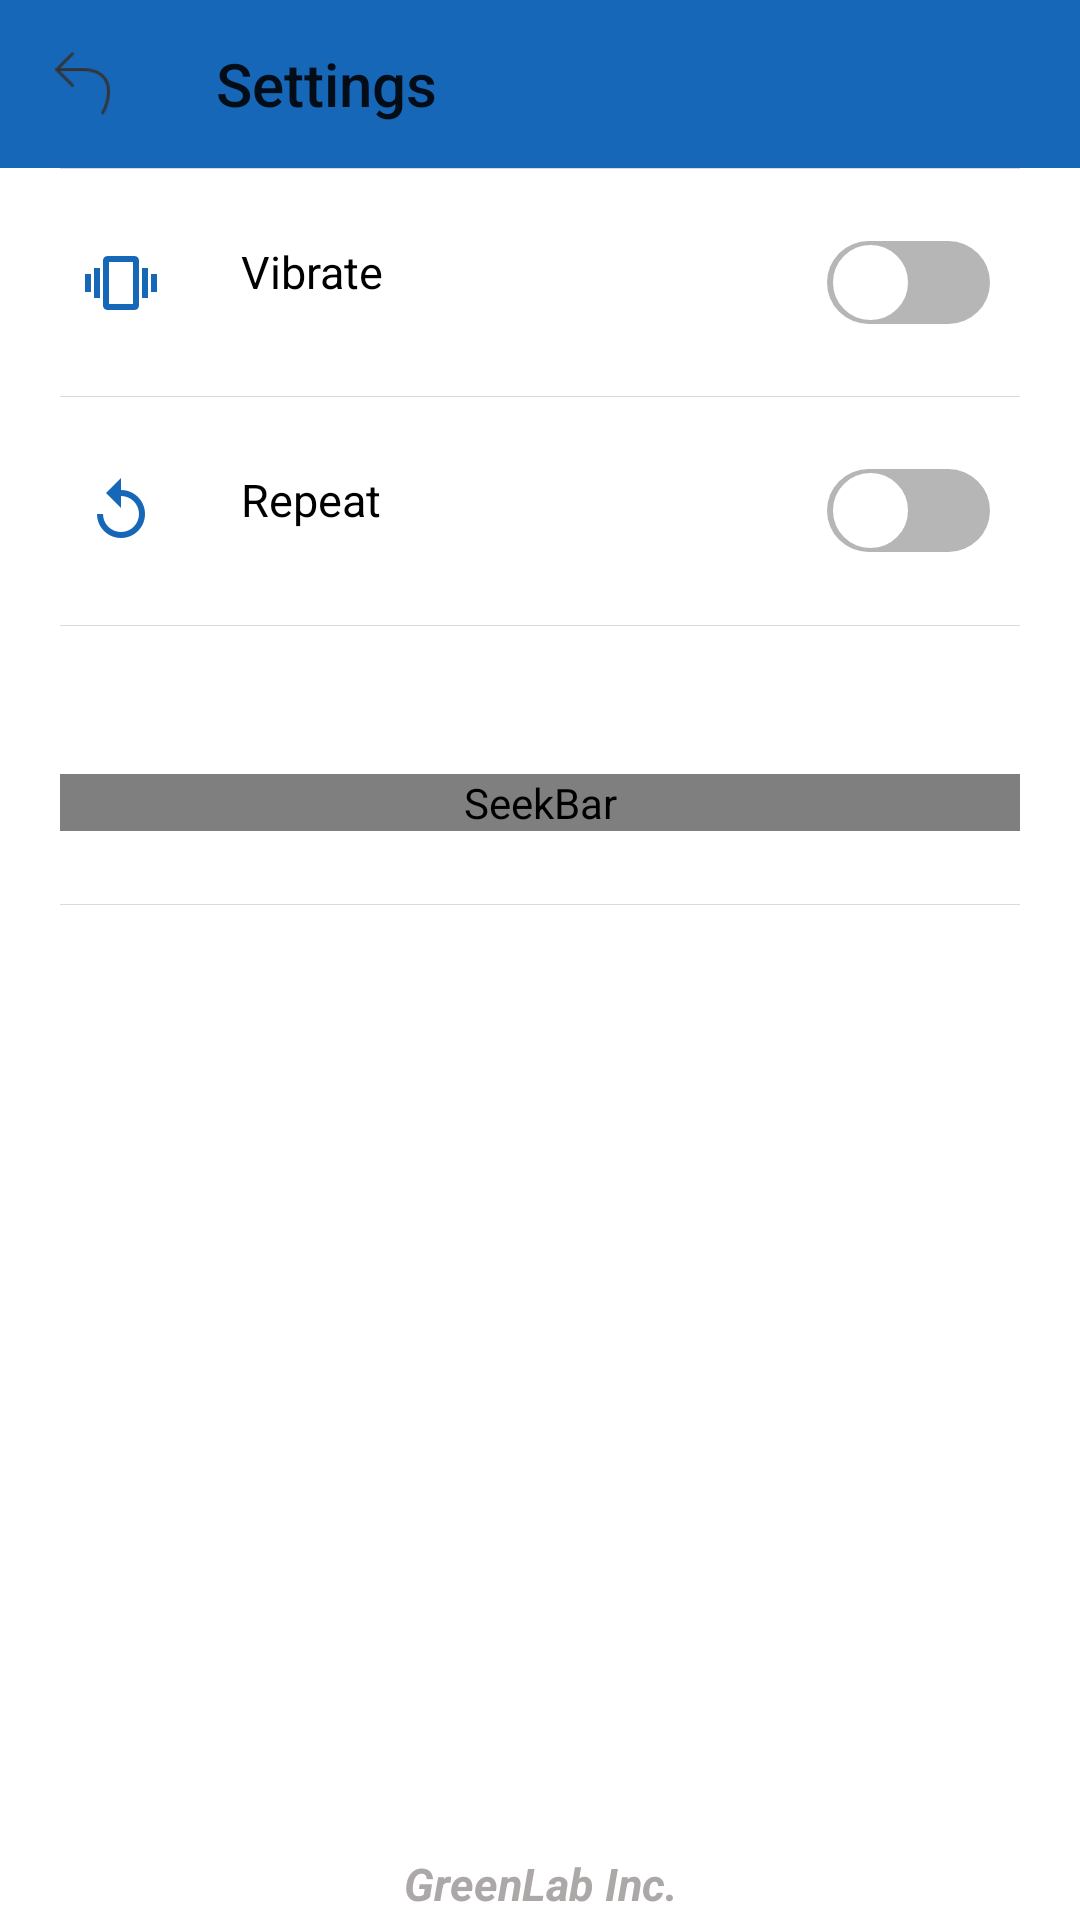

Produce the Android XML layout that renders to this screen, including the resource entries it uses.
<!-- AndroidManifest.xml: application theme AppTheme -->
<!-- res/layout/fragment_back.xml -->
<?xml version="1.0" encoding="utf-8"?>
<FrameLayout
    xmlns:android="http://schemas.android.com/apk/res/android"
    xmlns:tools="http://schemas.android.com/tools"
    xmlns:app="http://schemas.android.com/apk/res-auto"
    android:layout_width="match_parent"
    android:layout_height="match_parent"
    android:background="#ffffff"
    android:focusable="true"
    android:clickable="true">

<LinearLayout
    android:id="@+id/settingLinear"
    android:layout_width="match_parent"
    android:layout_height="match_parent"
    android:orientation="vertical">

    <android.support.v7.widget.Toolbar
        android:id="@+id/toolbar"
        android:layout_width="match_parent"
        android:layout_height="?attr/actionBarSize"
        android:background="@color/colorPrimary"
        app:title="Settings"
        app:navigationIcon="@drawable/back"/>

    <TableLayout
        android:layout_width="match_parent"
        android:layout_height="match_parent"
        android:weightSum="2.0">

        <View
            android:layout_width="wrap_content"
            android:layout_height="0.1dp"
            android:background="#DFDADA"
            android:layout_marginStart="20dp"
            android:layout_marginEnd="20dp"/>

        <TableRow
            android:layout_weight="0.2">

            <ImageView
                android:layout_width="match_parent"
                android:layout_height="match_parent"
                android:src="@drawable/vibrate"
                android:scaleType="centerInside"
                android:layout_weight="0.2"
                tools:ignore="ContentDescription" />

            <CheckBox
                android:id="@+id/checkVibrate"
                android:layout_width="match_parent"
                android:layout_height="wrap_content"
                android:layout_gravity="center_vertical"
                android:gravity="start"
                android:text="Vibrate"
                android:textSize="15dp"
                android:layout_weight="1"
                android:textColor="@android:color/black"
                android:drawableEnd="@drawable/checkbox_theam"
                android:button="@null"
                android:layout_marginEnd="30dp"/>
        </TableRow>

        <View
            android:layout_width="wrap_content"
            android:layout_height="0.1dp"
            android:background="#DFDADA"
            android:layout_marginStart="20dp"
            android:layout_marginEnd="20dp"/>

        <TableRow
            android:layout_weight="0.2">

            <ImageView
                android:layout_width="match_parent"
                android:layout_height="match_parent"
                android:src="@drawable/repeat"
                android:scaleType="centerInside"
                android:layout_weight="0.2"
                tools:ignore="ContentDescription"  />

            <CheckBox
                android:id="@+id/checkRepeat"
                android:layout_width="match_parent"
                android:layout_height="wrap_content"
                android:layout_gravity="center_vertical"
                android:gravity="start"
                android:textAllCaps="false"
                android:text="Repeat"
                android:textSize="15dp"
                android:layout_weight="1"
                android:textColor="@android:color/black"
                android:drawableEnd="@drawable/checkbox_theam"
                android:button="@null"
                android:layout_marginEnd="30dp"/>
        </TableRow>

        <View
            android:layout_width="wrap_content"
            android:layout_height="0.1dp"
            android:background="#DFDADA"
            android:layout_marginStart="20dp"
            android:layout_marginEnd="20dp"/>

        <TextView
            android:id="@+id/txtVolume"
            android:layout_width="match_parent"
            android:layout_height="wrap_content"
            android:gravity="center"
            android:layout_gravity="top|center"
            android:textSize="15dp"
            android:textColor="@android:color/black"
            android:layout_marginTop="5dp"/>

        <TableRow
            android:layout_weight="0.2"
            android:layout_marginEnd="20dp"
            android:layout_marginStart="20dp">

            <SeekBar
                android:id="@+id/seekAlertVolume"
                android:layout_width="match_parent"
                android:layout_height="wrap_content"
                android:progressDrawable="@drawable/progress_bar_theme"
                android:thumb="@drawable/progress_bar_custom_thumb"
                android:minHeight="3dp"
                android:maxHeight="3dp"
                android:layout_weight="1"
                android:layout_gravity="center"/>
        </TableRow>

        <View
            android:layout_width="wrap_content"
            android:layout_height="0.1dp"
            android:background="#DFDADA"
            android:layout_marginStart="20dp"
            android:layout_marginEnd="20dp"/>

    </TableLayout>
</LinearLayout>

    <LinearLayout
        android:id="@+id/banner_container"
        android:layout_width="match_parent"
        android:layout_height="wrap_content"
        android:layout_marginBottom="2dp"
        android:orientation="vertical"
        android:layout_gravity="bottom">

        <TextView
            android:layout_width="match_parent"
            android:layout_height="wrap_content"
            android:textAlignment="center"
            android:textSize="15dp"
            android:textAllCaps="false"
            android:textColor="#ACA8A8"
            android:textStyle="bold|italic"
            android:text="GreenLab Inc."/>
    </LinearLayout>
</FrameLayout>
<!-- resources referenced by this layout -->
<resources>
  <color name="colorPrimary">#1767B9</color>
  <!-- drawable checkbox_theam (drawable) -->
  <?xml version="1.0" encoding="utf-8"?>
  <selector
      xmlns:android="http://schemas.android.com/apk/res/android" >
  
      <item android:state_checked="false"
          android:drawable="@drawable/toggle_off" /> 
      <item android:state_checked="true"
          android:drawable="@drawable/toggle_on" /> 
      
      <item
          android:drawable="@drawable/toggle_off" />
  </selector>
  <!-- drawable progress_bar_theme (drawable) -->
  <?xml version="1.0" encoding="utf-8"?>
  <layer-list xmlns:android="http://schemas.android.com/apk/res/android" >
      <item
          android:id="@android:id/background"
          android:drawable="@drawable/progress_bar_unfilled_shadow" >
      </item>
  
      <item
          android:id="@android:id/progress" >
          <clip
              android:drawable="@drawable/progress_bar_filled_shadow" />
      </item>
  </layer-list>
  <style name="AppTheme" parent="Theme.AppCompat.Light.NoActionBar">
          <item name="colorPrimaryDark">@color/colorPrimaryDark</item>
          <item name="colorPrimary">@color/colorPrimary</item>
      </style>
  <!-- drawable toggle_off (drawable) -->
  <?xml version="1.0" encoding="utf-8"?>
  <layer-list xmlns:android="http://schemas.android.com/apk/res/android">
      <item android:drawable="@drawable/toggle_back_off">
      </item>
      <item
          android:drawable="@drawable/white_toggle_icon"
          android:left="2dp"
          android:right="27.5dp"
          android:bottom="1.5dp"
          android:top="1.5dp">
      </item>
  </layer-list>
  <!-- drawable toggle_on (drawable) -->
  <?xml version="1.0" encoding="utf-8"?>
  <layer-list xmlns:android="http://schemas.android.com/apk/res/android">
      <item android:drawable="@drawable/toggle_back_on">
      </item>
      <item
          android:drawable="@drawable/white_toggle_icon"
          android:right="2dp"
          android:left="27.5dp"
          android:bottom="1.5dp"
          android:top="1.5dp">
      </item>
  </layer-list>
  <!-- drawable progress_bar_unfilled_shadow (drawable) -->
  <?xml version="1.0" encoding="utf-8"?>
  <layer-list xmlns:android="http://schemas.android.com/apk/res/android">
      <item>
          <shape>
              <corners
                  android:radius="5dp" />
             <solid android:color="#b6b6b6"/>
          </shape>
      </item>
  </layer-list>
  <color name="colorPrimaryDark">#0C4079</color>
  <!-- drawable toggle_back_off (drawable) -->
  <?xml version="1.0" encoding="utf-8"?>
  <shape xmlns:android="http://schemas.android.com/apk/res/android"
      android:shape="rectangle">
      <size android:height="25dp"
          android:width="50dp"/>
      <solid android:width="1dp"
          android:color="#b6b6b6"/>
      <corners android:radius="18dp" />
  </shape>
  <!-- drawable white_toggle_icon (drawable) -->
  <?xml version="1.0" encoding="utf-8"?>
  <shape xmlns:android="http://schemas.android.com/apk/res/android"
      android:shape="oval">
      <solid android:color="#ffffff"/>
      <stroke android:width="2dp"
          android:color="#fff" />
      <size android:width="25dp"
          android:height="25dp" />
  </shape>
  <!-- drawable toggle_back_on (drawable) -->
  <?xml version="1.0" encoding="utf-8"?>
  <shape
      xmlns:android="http://schemas.android.com/apk/res/android"
      android:shape="rectangle">
      <size android:height="25dp"
          android:width="50dp"/>
      <solid android:width="1dp"
          android:color="@color/colorPrimary"/>
      <corners android:radius="18dp" />
  </shape>
</resources>
